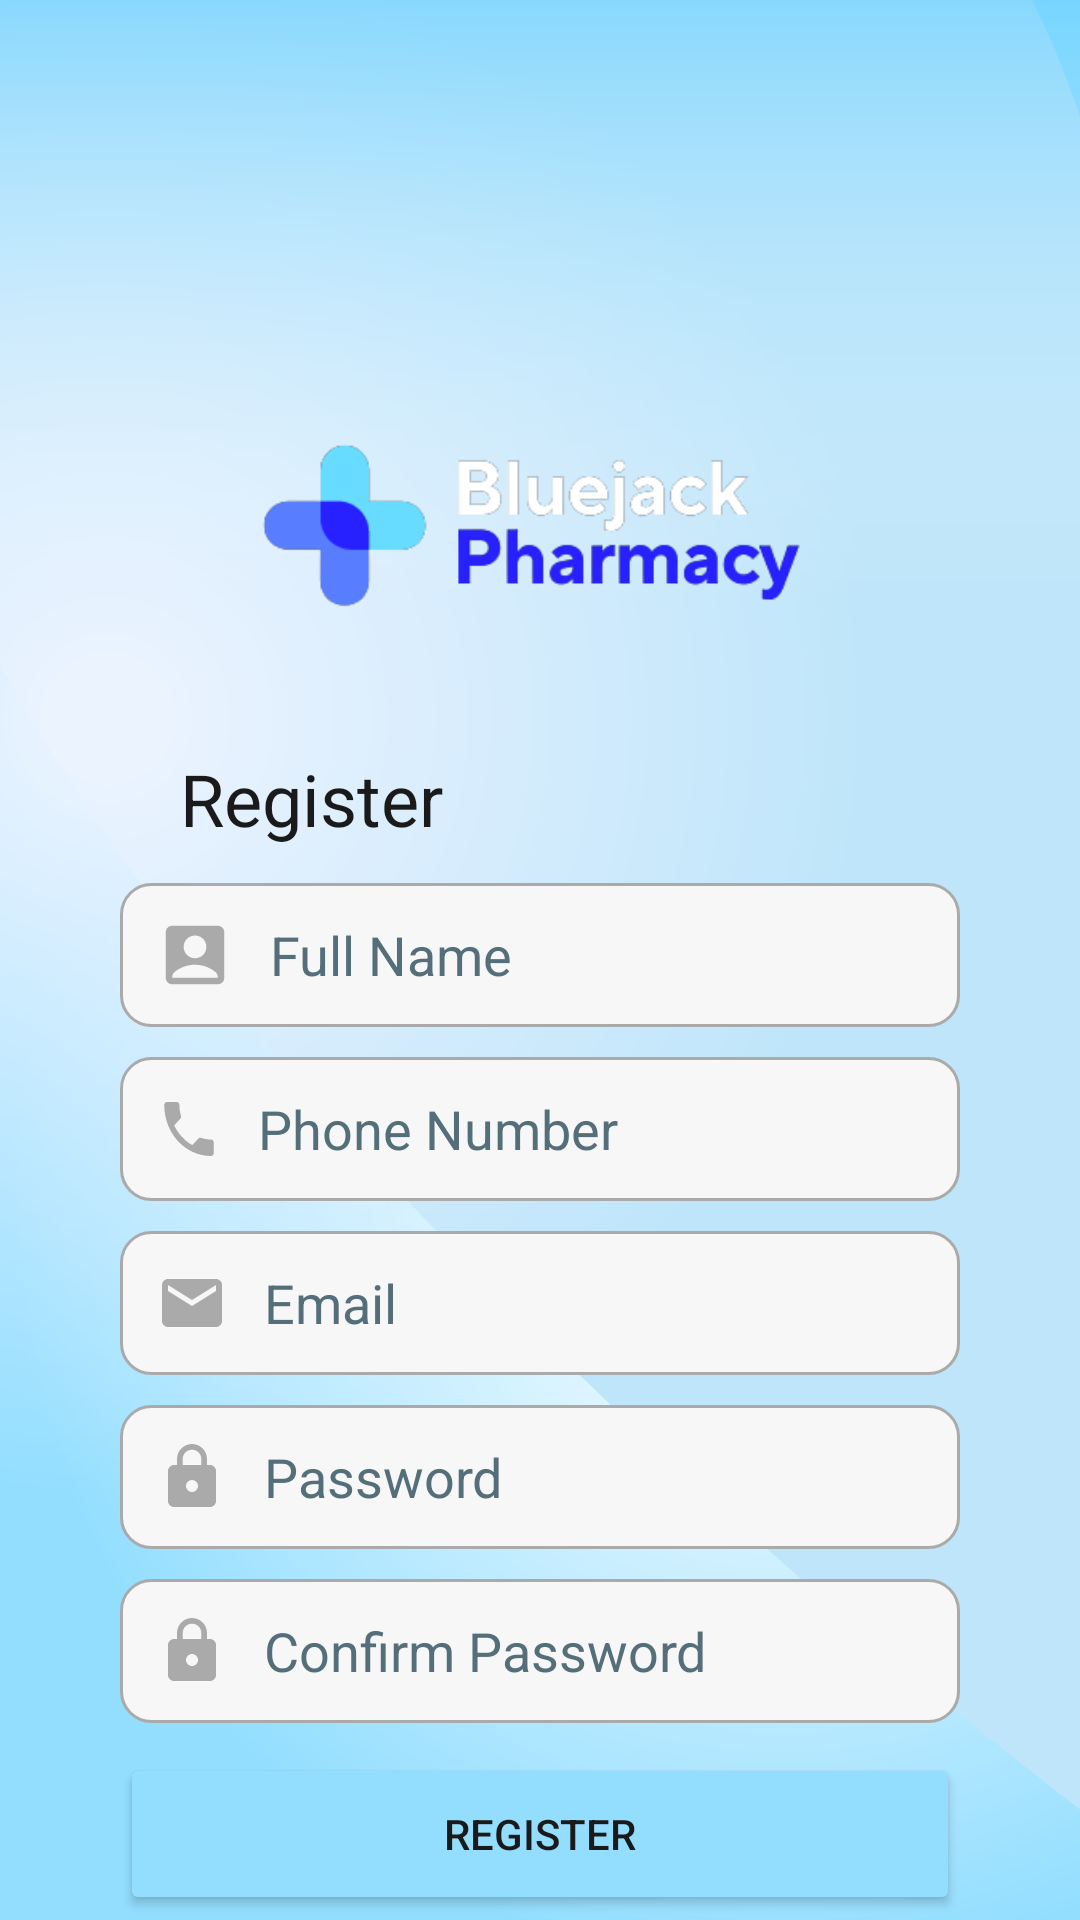

Write the Android layout XML for this screen, with the resource values it uses.
<!-- AndroidManifest.xml: application theme Theme.MCS_Project -->
<!-- res/layout/activity_register.xml -->
<?xml version="1.0" encoding="utf-8"?>
<LinearLayout xmlns:android="http://schemas.android.com/apk/res/android"
    android:orientation="vertical"
    xmlns:app="http://schemas.android.com/apk/res-auto"
    android:layout_width="match_parent"
    android:layout_height="match_parent"
    android:background="@drawable/bg">


    <ImageView
        android:id="@+id/imageView2"
        android:layout_width="match_parent"
        android:layout_height="150dp"
        android:layout_marginTop="100dp"
        app:srcCompat="@drawable/applogonobg"
        android:contentDescription="@string/logo" />


    <TextView
        android:id="@+id/textView"
        android:layout_width="wrap_content"
        android:layout_height="wrap_content"
        android:layout_marginStart="60dp"
        android:text="@string/register"
        android:textColor="@color/cust_Black"
        android:textSize="24sp"
        android:paddingBottom="5dp"/>


    <LinearLayout
        android:paddingTop="5dp"
        android:layout_width="match_parent"
        android:layout_height="wrap_content"
        android:gravity="center"
        android:orientation="vertical">


        <EditText
            android:id="@+id/edtFullName"
            android:layout_width="280dp"
            android:layout_height="48dp"
            android:layout_marginStart="0dp"
            android:layout_marginTop="10dp"
            android:autofillHints=""
            android:background="@drawable/custom_input"
            android:drawableStart="@drawable/account"
            android:drawablePadding="12dp"
            android:ems="10"
            android:hint="@string/fullname"
            android:inputType="textPersonName"
            android:paddingStart="12dp"
            android:paddingEnd="12dp"

            android:textColor="@color/black"
            android:textColorHint="#546E7A" />

        <EditText
            android:id="@+id/edtTextPhone"
            android:layout_width="280dp"
            android:layout_height="48dp"
            android:layout_marginTop="10dp"
            android:autofillHints=""
            android:background="@drawable/custom_input"
            android:drawableStart="@drawable/phone"
            android:drawablePadding="12dp"
            android:ems="10"
            android:hint="@string/phone"
            android:inputType="phone"
            android:paddingStart="12dp"
            android:paddingEnd="12dp"
            android:textColor="@color/black"
            android:textColorHint="#546E7A" />

        <EditText
            android:id="@+id/edtEmailAddress"
            android:layout_width="280dp"
            android:layout_height="48dp"
            android:layout_marginTop="10dp"
            android:autofillHints=""
            android:background="@drawable/custom_input"
            android:drawableStart="@drawable/ic_email"
            android:drawablePadding="12dp"
            android:ems="10"
            android:hint="@string/email"
            android:inputType="textEmailAddress"
            android:paddingStart="12dp"
            android:paddingEnd="12dp"
            android:textColorHint="#546E7A" />

        <EditText
            android:id="@+id/edtPassword"
            android:layout_width="280dp"
            android:layout_height="48dp"
            android:layout_marginTop="10dp"
            android:autofillHints=""
            android:background="@drawable/custom_input"
            android:drawableStart="@drawable/ic_lock"
            android:drawablePadding="12dp"
            android:ems="10"
            android:hint="@string/pass"
            android:inputType="textPassword"
            android:paddingStart="12dp"
            android:paddingEnd="12dp"
            android:textColor="@color/black"
            android:textColorHint="#546E7A" />


        <EditText
            android:id="@+id/edtConfirmPassword"
            android:layout_width="280dp"
            android:layout_height="48dp"
            android:layout_marginTop="10dp"
            android:autofillHints=""
            android:background="@drawable/custom_input"
            android:drawableStart="@drawable/ic_lock"
            android:drawablePadding="12dp"
            android:ems="10"
            android:hint="@string/confirmpass"
            android:inputType="textPassword"
            android:paddingStart="12dp"
            android:paddingEnd="12dp"
            android:textColor="@color/black"
            android:textColorHint="#546E7A" />

        <Button
            android:id="@+id/registerButton"
            android:layout_width="280dp"
            android:layout_height="54dp"
            android:layout_marginHorizontal="150dp"
            android:layout_margin="10dp"
            android:backgroundTint="@color/baby_blue"
            android:text="@string/register"
            android:textColor="@color/cust_Black" />

        <LinearLayout
            android:layout_width="match_parent"
            android:layout_height="wrap_content"
            android:gravity="center"
            android:orientation="vertical">

            <TextView
                android:id="@+id/textView3"
                android:layout_width="wrap_content"
                android:layout_height="wrap_content"
                android:text="@string/alreadyhaveanaccount" />

            <Button
                android:id="@+id/goToLoginPage"
                android:layout_width="280dp"
                android:layout_height="54dp"
                android:layout_margin="10dp"
                android:text="@string/gotoLogPage"
                android:textColor="@color/baby_blue"
                android:textAllCaps="false"
                android:backgroundTint="@color/milky_white"/>


        </LinearLayout>



    </LinearLayout>



</LinearLayout>
<!-- resources referenced by this layout -->
<resources>
  <color name="baby_blue">#93DEFF</color>
  <color name="black">#FF000000</color>
  <color name="cust_Black">#1A1A1A</color>
  <color name="milky_white">#F7F7F7</color>
  <!-- drawable account (drawable) -->
  <vector android:height="26dp"
      android:viewportHeight="24" android:viewportWidth="24"
      android:width="26dp" xmlns:android="http://schemas.android.com/apk/res/android">
      <path android:fillColor="@android:color/darker_gray" android:pathData="M19,3H5C3.9,3 3,3.9 3,5v14c0,1.1 0.9,2 2,2h14c1.1,0 2,-0.9 2,-2V5C21,3.9 20.1,3 19,3zM12,6c1.93,0 3.5,1.57 3.5,3.5c0,1.93 -1.57,3.5 -3.5,3.5s-3.5,-1.57 -3.5,-3.5C8.5,7.57 10.07,6 12,6zM19,19H5v-0.23c0,-0.62 0.28,-1.2 0.76,-1.58C7.47,15.82 9.64,15 12,15s4.53,0.82 6.24,2.19c0.48,0.38 0.76,0.97 0.76,1.58V19z"/>
  </vector>
  <!-- drawable ic_email (drawable) -->
  <vector
      android:height="24dp"
      android:viewportHeight="24"
      android:viewportWidth="24"
      android:width="24dp"
      xmlns:android="http://schemas.android.com/apk/res/android">
      <path android:fillColor="@android:color/darker_gray"
          android:pathData="M20,4L4,4c-1.1,0 -1.99,0.9 -1.99,2L2,18c0,1.1 0.9,2 2,2h16c1.1,0 2,-0.9 2,-2L22,6c0,-1.1 -0.9,-2 -2,-2zM20,8l-8,5 -8,-5L4,6l8,5 8,-5v2z"/>
  </vector>
  <!-- drawable ic_lock (drawable) -->
  <vector
      android:height="24dp"
      android:viewportHeight="24"
      android:viewportWidth="24"
      android:width="24dp" xmlns:android="http://schemas.android.com/apk/res/android">
      <path android:fillColor="@android:color/darker_gray"
          android:pathData="M18,8h-1L17,6c0,-2.76 -2.24,-5 -5,-5S7,3.24 7,6v2L6,8c-1.1,0 -2,0.9 -2,2v10c0,1.1 0.9,2 2,2h12c1.1,0 2,-0.9 2,-2L20,10c0,-1.1 -0.9,-2 -2,-2zM12,17c-1.1,0 -2,-0.9 -2,-2s0.9,-2 2,-2 2,0.9 2,2 -0.9,2 -2,2zM15.1,8L8.9,8L8.9,6c0,-1.71 1.39,-3.1 3.1,-3.1 1.71,0 3.1,1.39 3.1,3.1v2z"/>
  </vector>
  <!-- drawable phone (drawable) -->
  <vector android:height="24dp"
      android:viewportHeight="24" android:viewportWidth="24"
      android:width="22dp" xmlns:android="http://schemas.android.com/apk/res/android">
      <path android:fillColor="@android:color/darker_gray" android:pathData="M6.62,10.79c1.44,2.83 3.76,5.14 6.59,6.59l2.2,-2.2c0.27,-0.27 0.67,-0.36 1.02,-0.24 1.12,0.37 2.33,0.57 3.57,0.57 0.55,0 1,0.45 1,1V20c0,0.55 -0.45,1 -1,1 -9.39,0 -17,-7.61 -17,-17 0,-0.55 0.45,-1 1,-1h3.5c0.55,0 1,0.45 1,1 0,1.25 0.2,2.45 0.57,3.57 0.11,0.35 0.03,0.74 -0.25,1.02l-2.2,2.2z"/>
  </vector>
  <string name="alreadyhaveanaccount">Already have an account?</string>
  <string name="confirmpass">Confirm Password</string>
  <string name="email">Email</string>
  <string name="fullname">Full Name</string>
  <string name="gotoLogPage">Go to Login Page</string>
  <string name="logo">logo</string>
  <string name="pass">Password</string>
  <string name="phone">Phone Number</string>
  <string name="register">Register</string>
  <style name="Theme.MCS_Project" parent="Theme.MaterialComponents.DayNight.DarkActionBar">
          
          <item name="colorPrimary">@color/baby_blue</item>
          <item name="colorPrimaryVariant">@color/white</item>
          <item name="colorOnPrimary">@color/white</item>
          
          <item name="colorSecondary">@color/teal_200</item>
          <item name="colorSecondaryVariant">@color/teal_700</item>
          <item name="colorOnSecondary">@color/black</item>
          
          <item name="android:statusBarColor">?attr/colorPrimaryVariant</item>
          
      </style>
  <color name="white">#FFFFFFFF</color>
  <color name="teal_200">#FF03DAC5</color>
  <color name="teal_700">#FF018786</color>
</resources>
